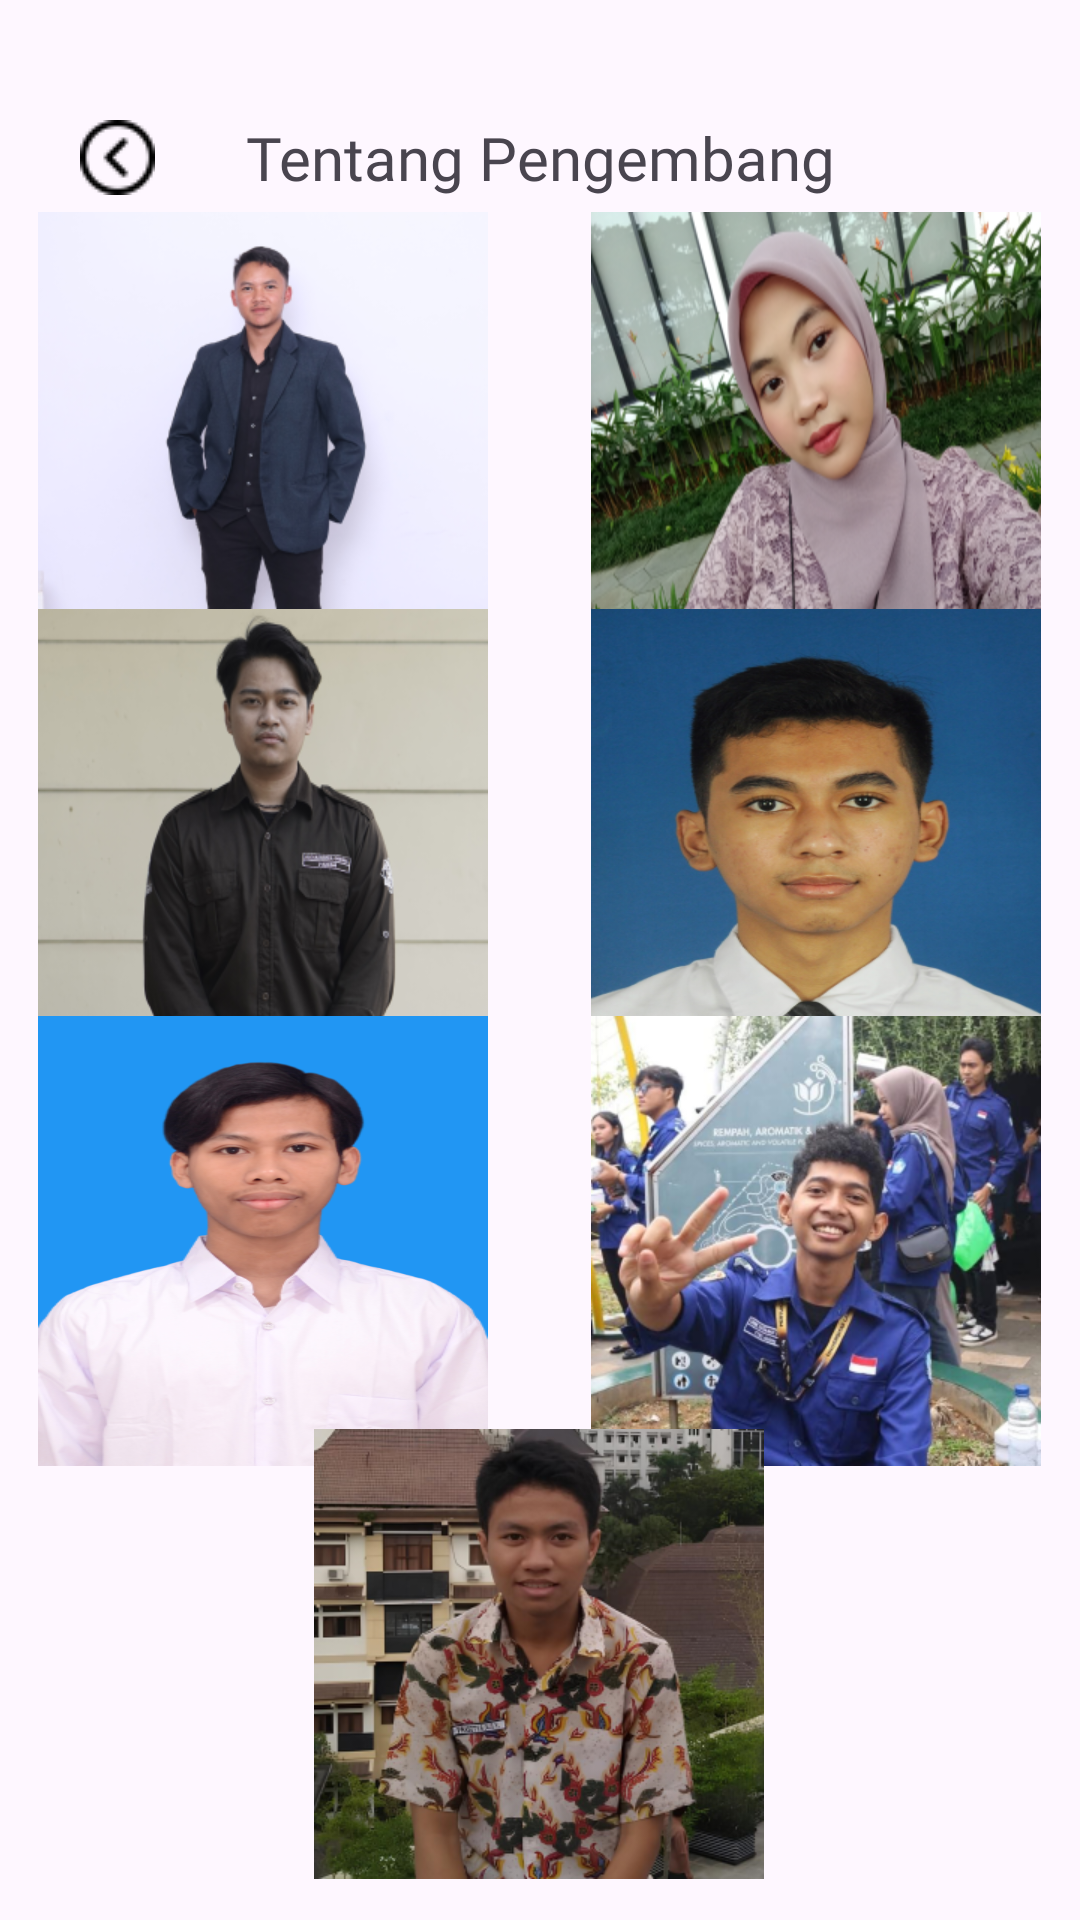

Here is an Android app screen rendered from its layout file. Give the layout XML and the strings, colors and styles it references.
<!-- AndroidManifest.xml: application theme Theme.CapstoneProjectAskBook -->
<!-- res/layout/activity_tentang_pengembang.xml -->
<?xml version="1.0" encoding="utf-8"?>
<androidx.constraintlayout.widget.ConstraintLayout xmlns:android="http://schemas.android.com/apk/res/android"
    xmlns:app="http://schemas.android.com/apk/res-auto"
    xmlns:tools="http://schemas.android.com/tools"
    android:id="@+id/main"
    android:layout_width="match_parent"
    android:layout_height="match_parent"
    tools:context=".View.TentangPengembang">

    <ImageView
        android:id="@+id/ivpreviouspengembang"
        android:layout_width="wrap_content"
        android:layout_height="wrap_content"
        android:layout_marginTop="40dp"
        app:layout_constraintEnd_toEndOf="parent"
        app:layout_constraintHorizontal_bias="0.080"
        app:layout_constraintStart_toStartOf="parent"
        app:layout_constraintTop_toTopOf="parent"
        app:srcCompat="@drawable/previous" />

    <TextView
        android:id="@+id/tvtentangpengembang"
        android:layout_width="wrap_content"
        android:layout_height="wrap_content"
        android:layout_marginTop="39dp"
        android:text="Tentang Pengembang"
        android:fontFamily="@font/onestbold"
        android:textSize="20sp"
        app:layout_constraintEnd_toEndOf="parent"
        app:layout_constraintStart_toStartOf="parent"
        app:layout_constraintTop_toTopOf="parent" />

    <ImageView
        android:id="@+id/ivafri"
        android:layout_width="150dp"
        android:layout_height="150dp"
        android:background="@drawable/afri300x300"
        app:layout_constraintBottom_toBottomOf="parent"
        app:layout_constraintEnd_toEndOf="parent"
        app:layout_constraintHorizontal_bias="0.061"
        app:layout_constraintStart_toStartOf="parent"
        app:layout_constraintTop_toTopOf="parent"
        app:layout_constraintVertical_bias="0.144" />

    <ImageView
        android:id="@+id/ivmegi"
        android:layout_width="150dp"
        android:layout_height="150dp"
        android:background="@drawable/megi300"
        app:layout_constraintBottom_toBottomOf="parent"
        app:layout_constraintEnd_toEndOf="parent"
        app:layout_constraintHorizontal_bias="0.938"
        app:layout_constraintStart_toStartOf="parent"
        app:layout_constraintTop_toTopOf="parent"
        app:layout_constraintVertical_bias="0.144" />

    <ImageView
        android:id="@+id/ivalex"
        android:layout_width="150dp"
        android:layout_height="150dp"
        android:background="@drawable/alex300"
        app:layout_constraintBottom_toBottomOf="parent"
        app:layout_constraintEnd_toEndOf="parent"
        app:layout_constraintHorizontal_bias="0.061"
        app:layout_constraintStart_toStartOf="parent"
        app:layout_constraintTop_toTopOf="parent"
        app:layout_constraintVertical_bias="0.414" />

    <ImageView
        android:id="@+id/ivaldi"
        android:layout_width="150dp"
        android:layout_height="150dp"
        android:background="@drawable/aldi300"
        app:layout_constraintBottom_toBottomOf="parent"
        app:layout_constraintEnd_toEndOf="parent"
        app:layout_constraintHorizontal_bias="0.938"
        app:layout_constraintStart_toStartOf="parent"
        app:layout_constraintTop_toTopOf="parent"
        app:layout_constraintVertical_bias="0.414" />

    <ImageView
        android:id="@+id/ivnugraha"
        android:layout_width="150dp"
        android:layout_height="150dp"
        android:background="@drawable/nugraha300"
        app:layout_constraintBottom_toBottomOf="parent"
        app:layout_constraintEnd_toEndOf="parent"
        app:layout_constraintHorizontal_bias="0.061"
        app:layout_constraintStart_toStartOf="parent"
        app:layout_constraintTop_toTopOf="parent"
        app:layout_constraintVertical_bias="0.691" />

    <ImageView
        android:id="@+id/ivdedik"
        android:layout_width="150dp"
        android:layout_height="150dp"
        app:layout_constraintBottom_toBottomOf="parent"
        app:layout_constraintEnd_toEndOf="parent"
        app:layout_constraintHorizontal_bias="0.938"
        app:layout_constraintStart_toStartOf="parent"
        app:layout_constraintTop_toTopOf="parent"
        app:layout_constraintVertical_bias="0.691"
        app:srcCompat="@drawable/dedik300x300" />

    <ImageView
        android:id="@+id/ivaji"
        android:layout_width="150dp"
        android:layout_height="150dp"
        android:background="@drawable/aji300x300"
        app:layout_constraintBottom_toBottomOf="parent"
        app:layout_constraintEnd_toEndOf="parent"
        app:layout_constraintHorizontal_bias="0.498"
        app:layout_constraintStart_toStartOf="parent"
        app:layout_constraintTop_toTopOf="parent"
        app:layout_constraintVertical_bias="0.972" />
</androidx.constraintlayout.widget.ConstraintLayout>
<!-- resources referenced by this layout -->
<resources>
  <!-- drawable afri300x300: png bitmap (drawable, 77193 bytes) -->
  <!-- drawable aji300x300: png bitmap (drawable, 188750 bytes) -->
  <!-- drawable aldi300: png bitmap (drawable, 208903 bytes) -->
  <!-- drawable alex300: png bitmap (drawable, 84182 bytes) -->
  <!-- drawable dedik300x300: png bitmap (drawable, 202051 bytes) -->
  <!-- drawable megi300: png bitmap (drawable, 151404 bytes) -->
  <!-- drawable nugraha300: png bitmap (drawable, 112866 bytes) -->
  <!-- drawable previous: png bitmap (drawable, 509 bytes) -->
  <style name="Theme.CapstoneProjectAskBook" parent="Base.Theme.CapstoneProjectAskBook" />
  <style name="Base.Theme.CapstoneProjectAskBook" parent="Theme.Material3.DayNight.NoActionBar">
          
           <item name="colorPrimary">@color/blue</item>
      </style>
  <color name="blue">#2386F4</color>
</resources>
